Run: headless pygame with SDL's dummy video driver; simulated clock (each Clock.tick advances the game by its frame time, no real sleeping); random seed 0; keys injected as events and as key.get_pressed() state; no mouse input; restart key SPACE tapped at the start of phases 3 and 4.
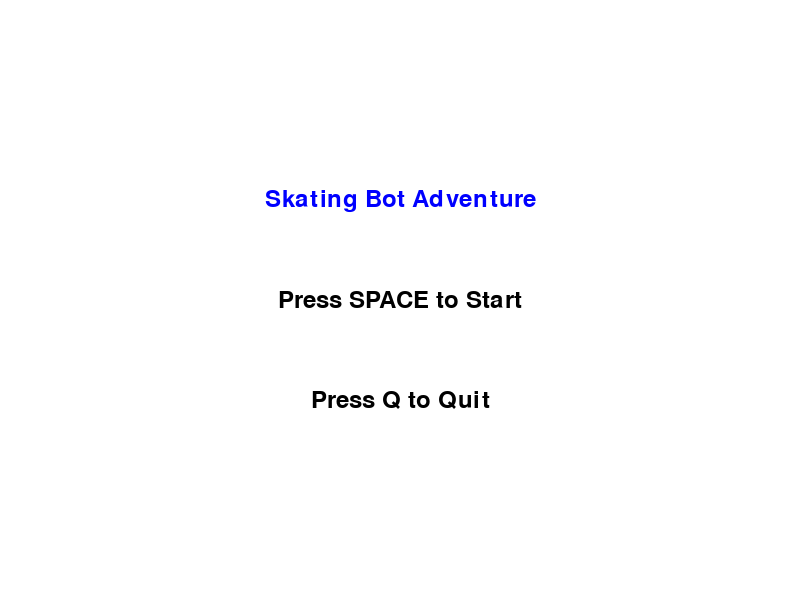
Frame 1 of 4 · flips 1–60 · no input
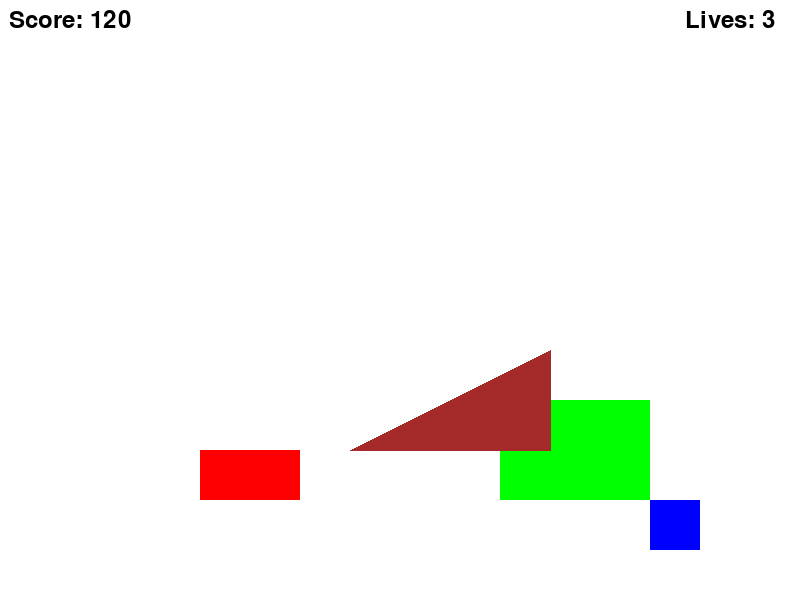
Frame 2 of 4 · flips 61–180 · tapped SPACE, RETURN · held RIGHT (→), D
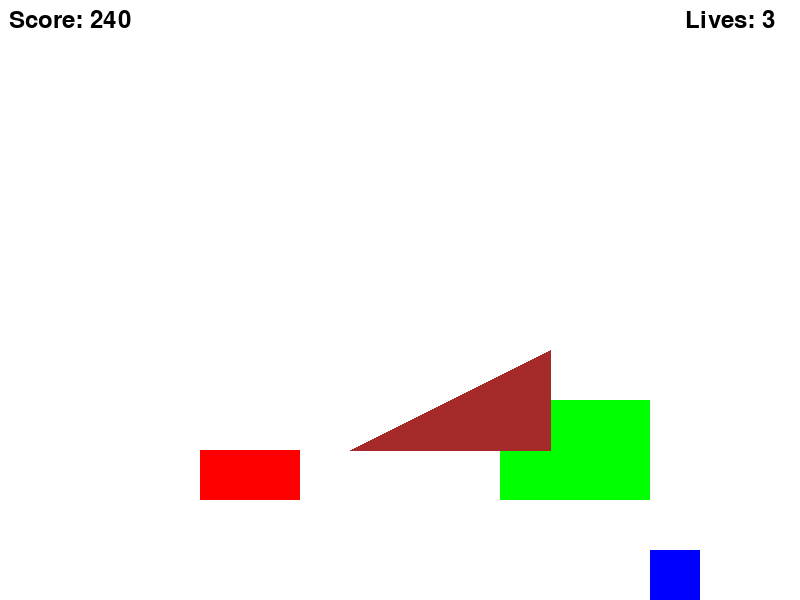
Frame 3 of 4 · flips 181–300 · tapped SPACE · held DOWN (↓), S
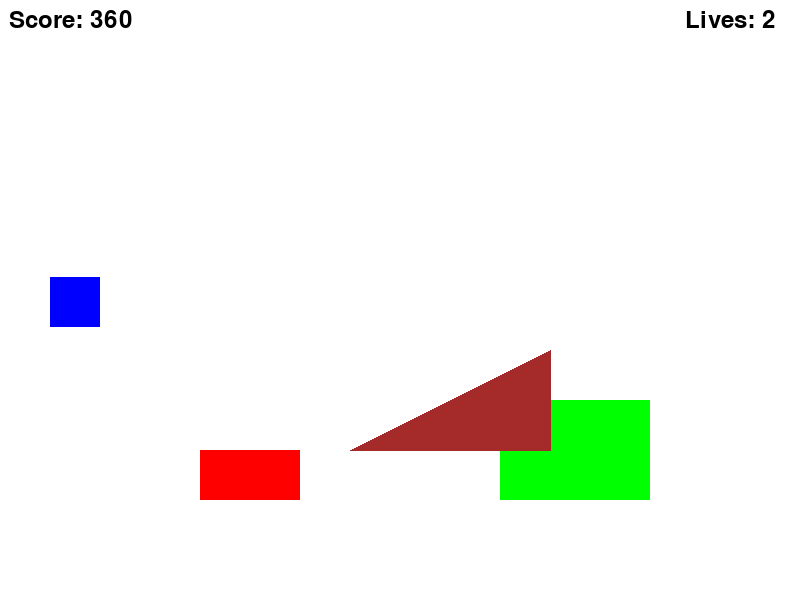
Frame 4 of 4 · flips 301–420 · tapped SPACE · held LEFT (←), A, UP (↑), W

The pygame program that drew these frames:

import pygame
import sys
import random

# Initialize Pygame
pygame.init()

# Set up the display
WIDTH, HEIGHT = 800, 600
screen = pygame.display.set_mode((WIDTH, HEIGHT))
pygame.display.set_caption("Skating Bot Adventure")

# Colors
WHITE = (255, 255, 255)
BLACK = (0, 0, 0)
BLUE = (0, 0, 255)
RED = (255, 0, 0)
GREEN = (0, 255, 0)
BROWN = (165, 42, 42)
CYAN = (0, 255, 255)
YELLOW = (255, 255, 0)

# Fonts
font = pygame.font.Font(None, 36)

# Robot class
class Robot:
    def __init__(self, x, y):
        self.x = x
        self.y = y
        self.width = 50
        self.height = 50
        self.speed = 5
        self.jump_power = 15
        self.velocity_y = 0
        self.is_jumping = False
        self.acrobatic_state = 0
        self.acrobatic_cooldown = 0
        self.score = 0
        self.lives = 3
        self.invincibility_timer = 0

    def draw(self):
        if self.invincibility_timer > 0 and self.invincibility_timer % 10 < 5:
            return  # Create a blinking effect when invincible
        pygame.draw.rect(screen, BLUE, (self.x, self.y, self.width, self.height))

    def move(self, dx):
        self.x += dx * self.speed
        self.x = max(0, min(self.x, WIDTH - self.width))

    def jump(self):
        if not self.is_jumping:
            self.velocity_y = -self.jump_power
            self.is_jumping = True

    def perform_acrobatics(self):
        if self.is_jumping and self.acrobatic_cooldown == 0:
            self.acrobatic_state = (self.acrobatic_state + 1) % 3
            self.acrobatic_cooldown = 30
            self.score += 10

    def update(self, obstacles):
        self.y += self.velocity_y
        if self.is_jumping:
            self.velocity_y += 1  # Gravity
        
        # Check for collision with obstacles
        for obstacle in obstacles:
            if obstacle.collide(self) and self.invincibility_timer == 0:
                if self.velocity_y > 0:
                    self.y = obstacle.y - self.height
                    self.is_jumping = False
                    self.velocity_y = 0
                else:
                    self.lives -= 1
                    self.invincibility_timer = 60  # 1 second of invincibility
                break
        else:
            if self.y >= HEIGHT - self.height:
                self.y = HEIGHT - self.height
                self.is_jumping = False
                self.velocity_y = 0

        if self.acrobatic_cooldown > 0:
            self.acrobatic_cooldown -= 1

        if self.invincibility_timer > 0:
            self.invincibility_timer -= 1

        # Increase score over time
        self.score += 1

# Obstacle class
class Obstacle:
    def __init__(self, x, y, width, height, color, obstacle_type="normal"):
        self.x = x
        self.y = y
        self.width = width
        self.height = height
        self.color = color
        self.type = obstacle_type
        self.melting = False
        self.melt_speed = 0.5
        self.move_direction = random.choice([-1, 1])
        self.move_speed = random.uniform(0.5, 2)

    def draw(self):
        pygame.draw.rect(screen, self.color, (self.x, self.y, self.width, self.height))

    def update(self):
        if self.melting:
            self.height -= self.melt_speed
            self.y += self.melt_speed
            if self.height <= 0:
                return True
        
        if self.type == "moving":
            self.x += self.move_speed * self.move_direction
            if self.x <= 0 or self.x + self.width >= WIDTH:
                self.move_direction *= -1
        
        return False

    def collide(self, robot):
        return (robot.x < self.x + self.width and
                robot.x + robot.width > self.x and
                robot.y < self.y + self.height and
                robot.y + robot.height > self.y)

# Slope class
class Slope(Obstacle):
    def __init__(self, x, y, width, height):
        super().__init__(x, y, width, height, BROWN, "slope")

    def draw(self):
        pygame.draw.polygon(screen, self.color, [(self.x, self.y + self.height),
                                                 (self.x + self.width, self.y),
                                                 (self.x + self.width, self.y + self.height)])

    def collide(self, robot):
        if super().collide(robot):
            # Calculate the y-position on the slope
            slope = self.height / self.width
            relative_x = robot.x + robot.width - self.x
            y_on_slope = self.y + self.height - (slope * relative_x)
            
            if robot.y + robot.height > y_on_slope:
                robot.y = y_on_slope - robot.height
                robot.is_jumping = False
                robot.velocity_y = 0
                return True
        return False

# Level class
class Level:
    def __init__(self, obstacles):
        self.obstacles = obstacles

    def update(self):
        for obstacle in self.obstacles:
            if obstacle.update():
                self.obstacles.remove(obstacle)

    def draw(self):
        for obstacle in self.obstacles:
            obstacle.draw()

# Create levels
levels = [
    Level([
        Obstacle(200, HEIGHT - 150, 100, 50, RED),
        Obstacle(500, HEIGHT - 200, 150, 100, GREEN),
        Slope(350, HEIGHT - 250, 200, 100)
    ]),
    Level([
        Obstacle(100, HEIGHT - 200, 150, 100, RED),
        Obstacle(400, HEIGHT - 150, 100, 50, GREEN, "moving"),
        Slope(600, HEIGHT - 300, 150, 150),
        Obstacle(300, HEIGHT - 100, 50, 50, RED)
    ]),
    Level([
        Obstacle(50, HEIGHT - 150, 75, 75, RED, "moving"),
        Obstacle(200, HEIGHT - 200, 100, 100, GREEN),
        Slope(400, HEIGHT - 250, 250, 150),
        Obstacle(700, HEIGHT - 175, 50, 100, CYAN, "moving")
    ])
]

# Create the robot
robot = Robot(50, HEIGHT - 100)  # Start the robot at the left side of the screen

# Game states
MENU = 0
PLAYING = 1
GAME_OVER = 2

def draw_text(text, color, x, y):
    text_surface = font.render(text, True, color)
    text_rect = text_surface.get_rect()
    text_rect.center = (x, y)
    screen.blit(text_surface, text_rect)

def show_menu():
    screen.fill(WHITE)
    draw_text("Skating Bot Adventure", BLUE, WIDTH // 2, HEIGHT // 3)
    draw_text("Press SPACE to Start", BLACK, WIDTH // 2, HEIGHT // 2)
    draw_text("Press Q to Quit", BLACK, WIDTH // 2, HEIGHT * 2 // 3)
    pygame.display.flip()

def show_game_over():
    screen.fill(WHITE)
    draw_text("Game Over", RED, WIDTH // 2, HEIGHT // 3)
    draw_text(f"Final Score: {robot.score}", BLUE, WIDTH // 2, HEIGHT // 2)
    draw_text("Press SPACE to Restart", BLACK, WIDTH // 2, HEIGHT * 2 // 3)
    draw_text("Press Q to Quit", BLACK, WIDTH // 2, HEIGHT * 5 // 6)
    pygame.display.flip()

# Game loop
clock = pygame.time.Clock()
game_state = MENU
running = True
frame_count = 0
current_level = 0

while running:
    if game_state == MENU:
        show_menu()
        for event in pygame.event.get():
            if event.type == pygame.QUIT:
                running = False
            if event.type == pygame.KEYDOWN:
                if event.key == pygame.K_SPACE:
                    game_state = PLAYING
                    robot = Robot(50, HEIGHT - 100)
                    frame_count = 0
                    current_level = 0
                elif event.key == pygame.K_q:
                    running = False

    elif game_state == PLAYING:
        for event in pygame.event.get():
            if event.type == pygame.QUIT:
                running = False
            if event.type == pygame.KEYDOWN:
                if event.key == pygame.K_SPACE:
                    robot.jump()
                elif event.key == pygame.K_a:
                    robot.perform_acrobatics()

        keys = pygame.key.get_pressed()
        if keys[pygame.K_LEFT]:
            robot.move(-1)
        if keys[pygame.K_RIGHT]:
            robot.move(1)

        # Update robot
        robot.update(levels[current_level].obstacles)

        # Update and draw level
        levels[current_level].update()

        # Clear the screen
        screen.fill(WHITE)

        # Draw the level
        levels[current_level].draw()

        # Draw the robot
        robot.draw()

        # Draw the score and lives
        draw_text(f"Score: {robot.score}", BLACK, 70, 20)
        draw_text(f"Lives: {robot.lives}", BLACK, WIDTH - 70, 20)

        # Update the display
        pygame.display.flip()

        # Cap the frame rate
        clock.tick(60)
        
        frame_count += 1
        
        # Switch to next level every 1800 frames (30 seconds at 60 FPS)
        if frame_count % 1800 == 0:
            current_level = (current_level + 1) % len(levels)
            robot.x = 50
            robot.y = HEIGHT - 100

        # Randomly melt obstacles
        if frame_count % 300 == 0:
            for obstacle in levels[current_level].obstacles:
                if obstacle.type == "normal" and random.random() < 0.3:
                    obstacle.melting = True

        # Check for game over
        if robot.lives <= 0:
            game_state = GAME_OVER

    elif game_state == GAME_OVER:
        show_game_over()
        for event in pygame.event.get():
            if event.type == pygame.QUIT:
                running = False
            if event.type == pygame.KEYDOWN:
                if event.key == pygame.K_SPACE:
                    game_state = PLAYING
                    robot = Robot(50, HEIGHT - 100)
                    frame_count = 0
                    current_level = 0
                elif event.key == pygame.K_q:
                    running = False

# Quit the game
pygame.quit()
sys.exit()
